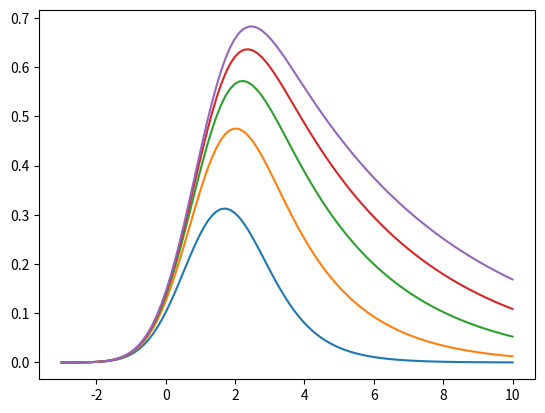

This figure's Python source:
import numpy as np
import scipy.special as spsp
import matplotlib.pyplot as plt


def Hstep(x):
    return 1.0 * (x >= 0)


def prof1_exp(s0, tau, t):
    return s0 * np.exp(-t / tau)


def prof2_step(s0, t0, tau, t):
    return prof1_exp(s0, tau, t-t0) * Hstep(t-t0)


def prof3_smooth(s0, t0, tau, sigma, t):
    return prof1_exp(s0, tau, t - t0) \
       * np.exp((sigma / tau)**2 / 2.0) \
       * (1.0 + spsp.erf((t - t0 - sigma**2 / tau)/(sigma * np.sqrt(2)))) / 2.0


        # Profile 1
# x = np.linspace(0, 2, 100)
# y = prof1_exp(1.0, 1.0, x)
# plt.plot(x,y)
# plt.show()

# Profile 2
# x = np.linspace(0, 3, 100)
# y = prof2_step(1.0, 1.0, 1.0, x)
# plt.plot(x,y)
# plt.show()

# Profile 3
x = np.linspace(-3, 10, 100)
y1 = prof3_smooth(1.0, 1.0, 1.0, 1.0, x)
y2 = prof3_smooth(1.0, 1.0, 2.0, 1.0, x)
y3 = prof3_smooth(1.0, 1.0, 3.0, 1.0, x)
y4 = prof3_smooth(1.0, 1.0, 4.0, 1.0, x)
y5 = prof3_smooth(1.0, 1.0, 5.0, 1.0, x)
plt.plot(x,y1)
plt.plot(x,y2)
plt.plot(x,y3)
plt.plot(x,y4)
plt.plot(x,y5)
plt.show()
